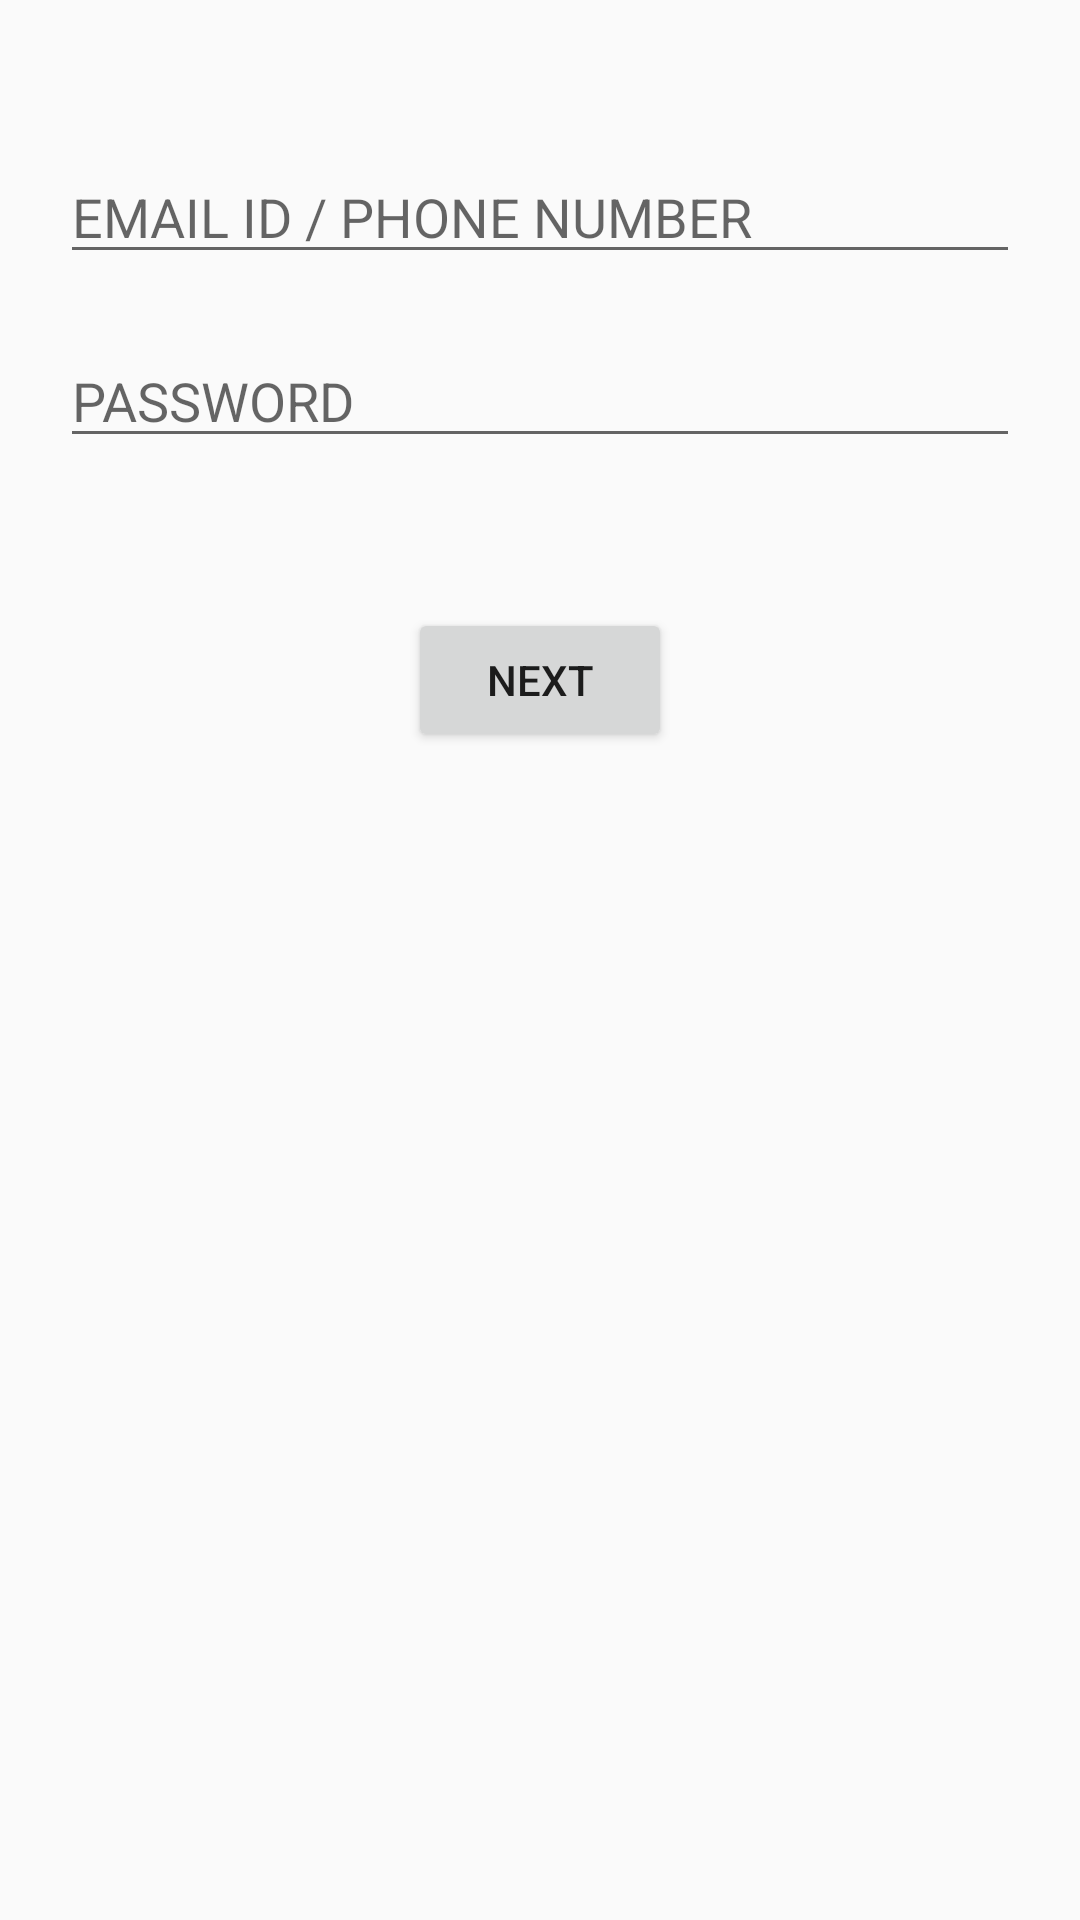

Here is an Android app screen rendered from its layout file. Give the layout XML and the strings, colors and styles it references.
<!-- AndroidManifest.xml: application theme AppTheme -->
<!-- res/layout/activity_login.xml -->
<?xml version="1.0" encoding="utf-8"?>
<RelativeLayout xmlns:android="http://schemas.android.com/apk/res/android"
    xmlns:app="http://schemas.android.com/apk/res-auto"
    xmlns:tools="http://schemas.android.com/tools"
    android:layout_width="match_parent"
    android:layout_height="match_parent"
    tools:context="com.example.savss.expensetracker.LoginActivity">

    <EditText
        android:id="@+id/emailAddress"
        android:layout_width="match_parent"
        android:layout_height="wrap_content"
        android:inputType="textEmailAddress"
        android:layout_marginEnd="40dp"
        android:hint="EMAIL ID / PHONE NUMBER"
        android:layout_centerHorizontal="true"
        android:layout_marginTop="50dp"/>
    <EditText
        android:id="@+id/password"
        android:layout_width="match_parent"
        android:layout_height="wrap_content"
        android:inputType="textPassword"
        android:layout_marginEnd="40dp"
        android:layout_below="@+id/emailAddress"
        android:hint="PASSWORD"
        android:layout_centerHorizontal="true"
        android:layout_marginTop="20dp"/>

    <TextView
        android:id="@+id/invalidText"
        android:layout_width="wrap_content"
        android:layout_height="wrap_content"
        android:layout_below="@id/password"
        android:layout_centerHorizontal="true"
        android:layout_marginTop="10dp"
        android:textColor="@color/invalidColour"
        android:visibility="gone"
        android:textSize="20dp"
        android:text="Invalid Credentials"/>

    <Button
        android:id="@+id/loginButton"
        android:layout_width="wrap_content"
        android:layout_height="wrap_content"
        android:text="Next"
        android:layout_below="@+id/password"
        android:layout_centerHorizontal="true"
        android:layout_marginTop="50dp"
        android:onClick="loginValidation"/>

</RelativeLayout>
<!-- resources referenced by this layout -->
<resources>
  <color name="invalidColour">#e40101</color>
  <style name="AppTheme" parent="Theme.AppCompat.Light.NoActionBar">
          
          <item name="colorPrimary">@color/colorPrimary</item>
          <item name="colorPrimaryDark">@color/colorPrimaryDark</item>
          <item name="colorAccent">@color/colorAccent</item>
      </style>
  <color name="colorPrimary">#073f70</color>
  <color name="colorPrimaryDark">#000000</color>
  <color name="colorAccent">#fbc02d</color>
</resources>
